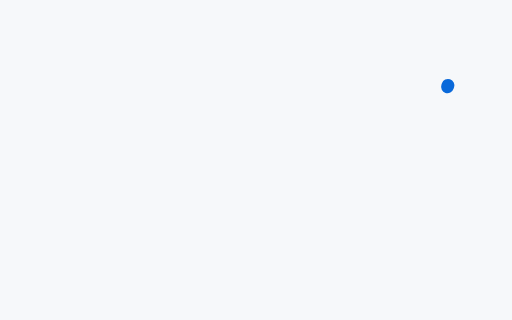
t = 0.00 s
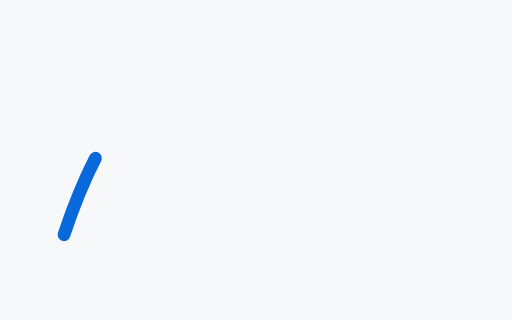
t = 0.50 s
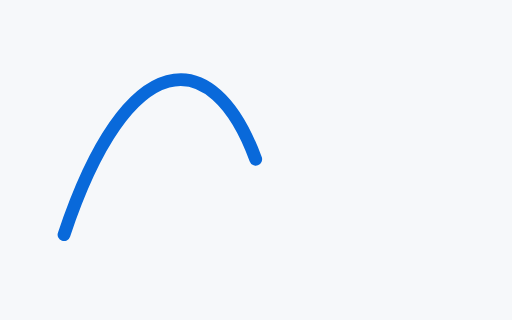
t = 1.00 s
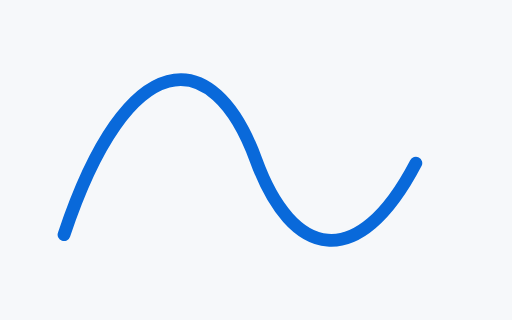
t = 1.50 s
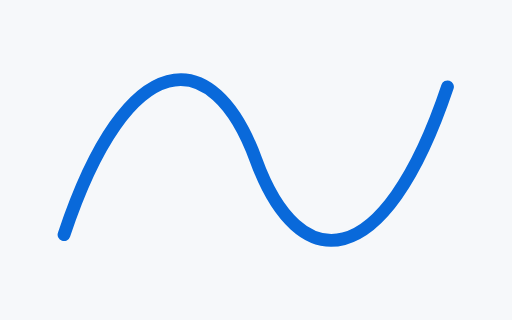
t = 2.00 s
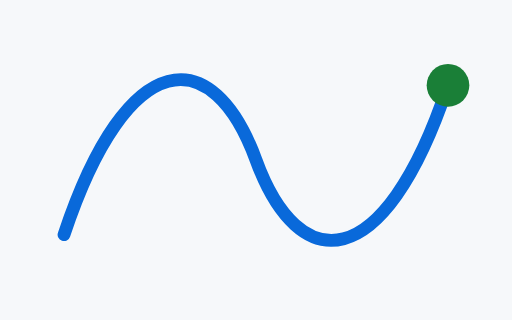
t = 2.50 s

The animated SVG that drew these frames (rendered in a browser with its animation timeline set to each time). Animation: 2 SMIL elements (animate=2); one cycle of 2.50 s.

<svg xmlns="http://www.w3.org/2000/svg" width="240" height="150" viewBox="0 0 240 150">
  <!-- SMIL: stroke-dashoffset draws the line, fill="freeze" keeps it drawn, then the fill fades in. -->
  <rect width="240" height="150" fill="#f6f8fa"/>
  <path d="M30 110 C 60 20, 100 20, 120 75 S 180 130, 210 40" fill="none" stroke="#0969da"
        stroke-width="6" stroke-linecap="round" stroke-dasharray="300" stroke-dashoffset="300">
    <animate attributeName="stroke-dashoffset" from="300" to="0" dur="2s" fill="freeze"
             calcMode="spline" keyTimes="0;1" keySplines="0.42 0 0.58 1"/>
  </path>
  <circle cx="210" cy="40" r="10" fill="#1a7f37" opacity="0">
    <animate attributeName="opacity" from="0" to="1" begin="2s" dur="0.5s" fill="freeze"/>
  </circle>
</svg>
